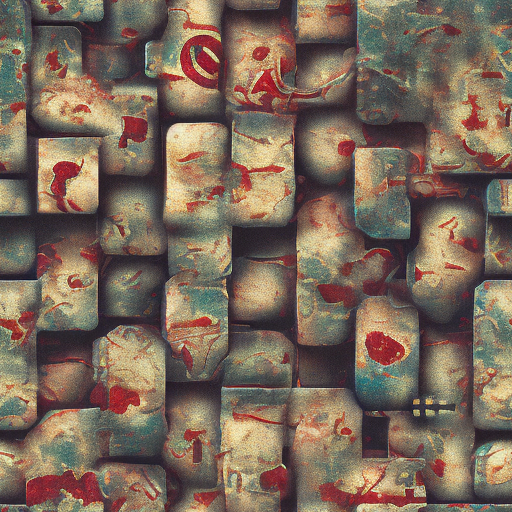
Generation parameters embedded in this image by AUTOMATIC1111 Stable Diffusion web UI or a fork of it (Forge, ...) (PNG 'parameters' text chunk):
game texture 512 of wallpaper in an old arcade
Steps: 20, Sampler: DDIM, CFG scale: 7, Seed: 228332869, Size: 512x512, Model hash: 5d5ad06cc2